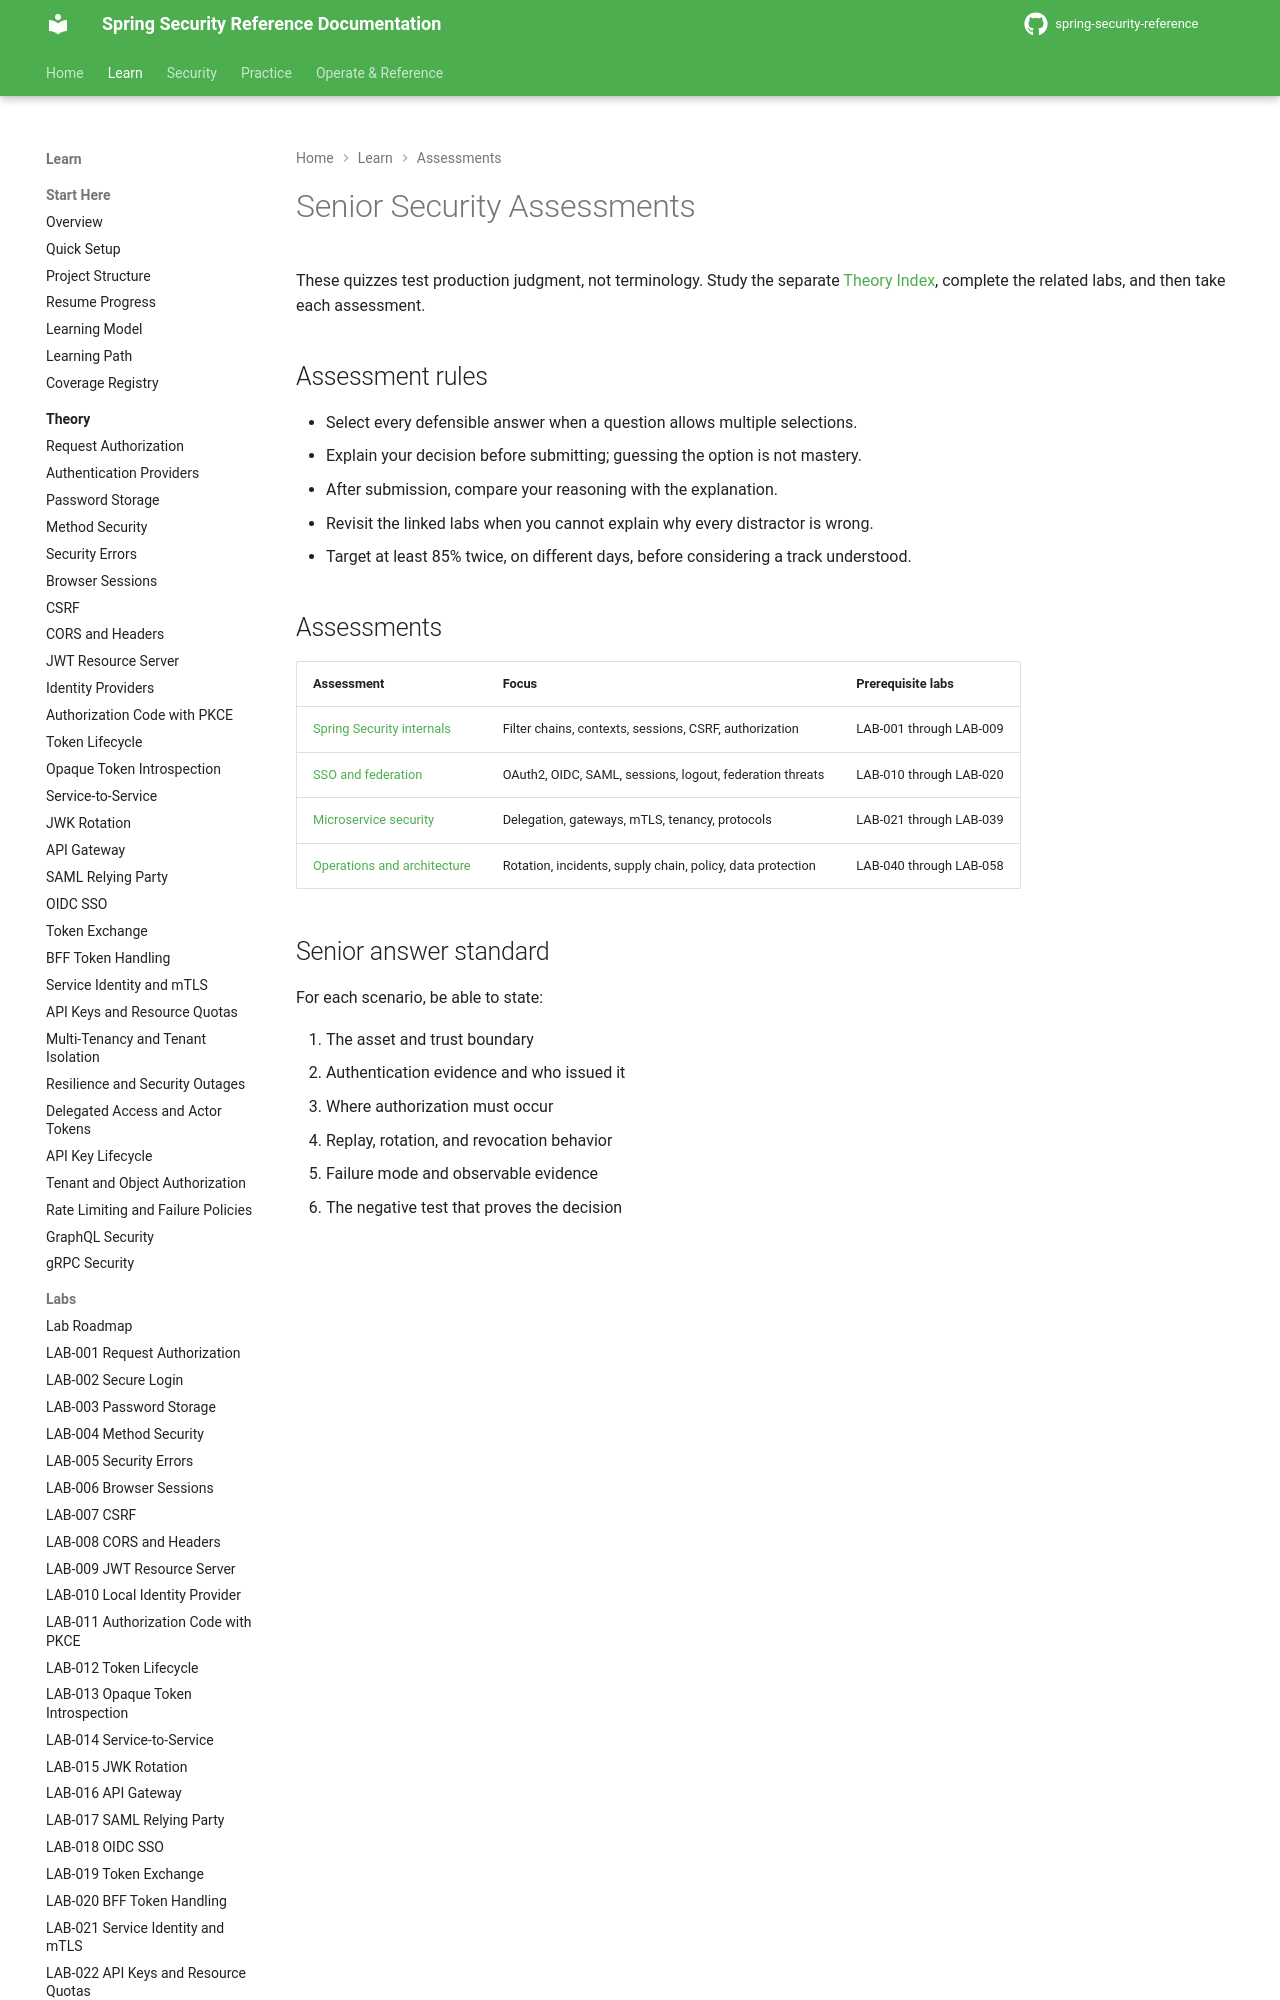

repository: nitinkc/spring-security-reference · page: quizzes/index.html · generator: mkdocs

# Senior Security Assessments

These quizzes test production judgment, not terminology. Study the separate [Theory Index](../theory/index.md), complete the related labs, and then take each assessment.

## Assessment rules

- Select every defensible answer when a question allows multiple selections.
- Explain your decision before submitting; guessing the option is not mastery.
- After submission, compare your reasoning with the explanation.
- Revisit the linked labs when you cannot explain why every distractor is wrong.
- Target at least 85% twice, on different days, before considering a track understood.
